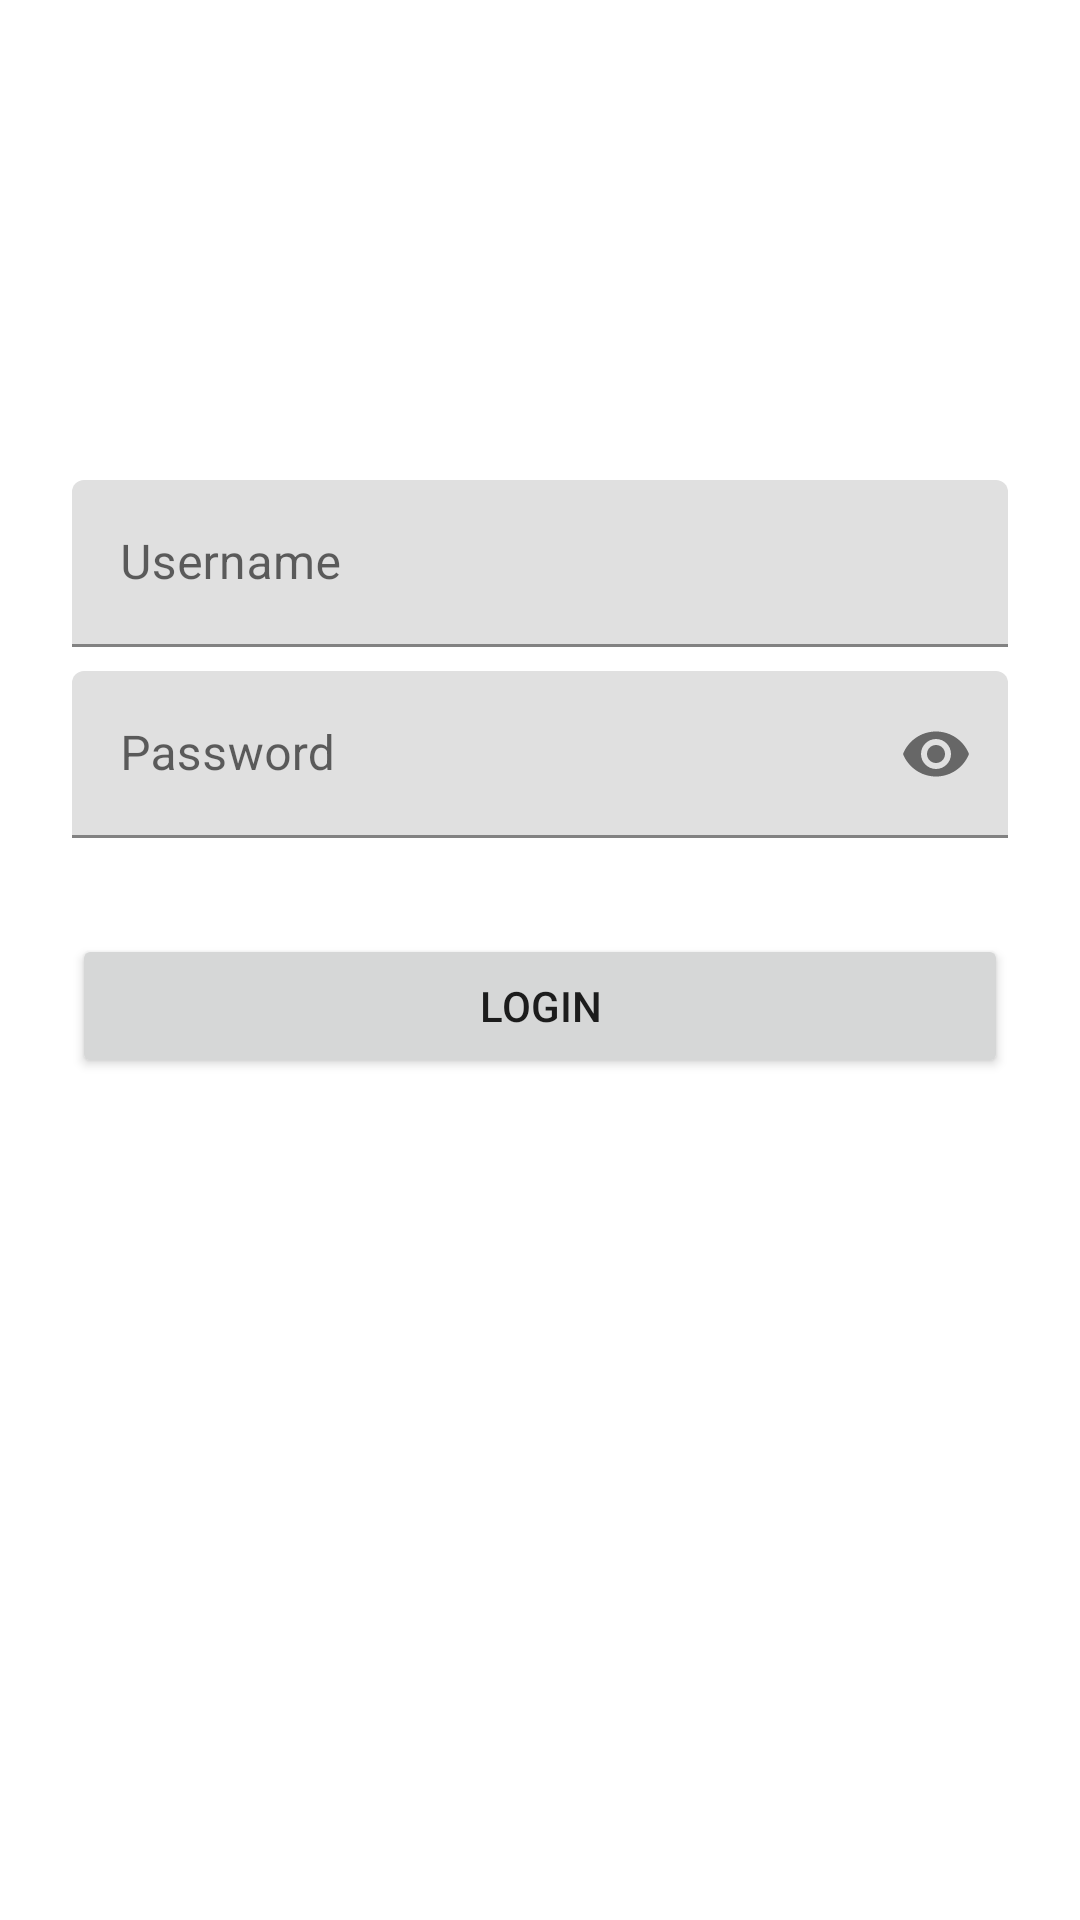

Layout XML and referenced resources for this Android screen:
<!-- AndroidManifest.xml: application theme Theme.Vsga_project2 -->
<!-- res/layout/activity_main.xml -->
<?xml version="1.0" encoding="utf-8"?>
<androidx.constraintlayout.widget.ConstraintLayout xmlns:android="http://schemas.android.com/apk/res/android"
    xmlns:app="http://schemas.android.com/apk/res-auto"
    xmlns:tools="http://schemas.android.com/tools"
    android:layout_width="match_parent"
    android:layout_height="match_parent"
    tools:context=".MainActivity"
    android:padding="16dp">

    <ImageView
        android:id="@+id/logo_dts"
        android:layout_width="wrap_content"
        android:layout_height="wrap_content"
        android:layout_marginTop="128dp"
        app:layout_constraintEnd_toEndOf="parent"
        app:layout_constraintHorizontal_bias="0.497"
        app:layout_constraintStart_toStartOf="parent"
        app:layout_constraintTop_toTopOf="parent"
        app:srcCompat="@drawable/logo_dts"
        tools:ignore="ImageContrastCheck" />

    <com.google.android.material.textfield.TextInputLayout
        android:id="@+id/et_username"
        android:layout_width="0dp"
        android:layout_height="wrap_content"
        android:layout_marginStart="8dp"
        android:layout_marginTop="16dp"
        android:layout_marginEnd="8dp"
        android:textColorHint="@color/light_blue"
        app:layout_constraintEnd_toEndOf="parent"
        app:layout_constraintStart_toStartOf="parent"
        app:layout_constraintTop_toBottomOf="@+id/logo_dts">

        <com.google.android.material.textfield.TextInputEditText
            android:layout_width="match_parent"
            android:layout_height="wrap_content"
            android:hint="@string/username" />
    </com.google.android.material.textfield.TextInputLayout>

    <com.google.android.material.textfield.TextInputLayout
        android:id="@+id/et_password"
        android:layout_width="0dp"
        android:layout_height="wrap_content"
        android:layout_marginStart="8dp"
        android:layout_marginTop="8dp"
        android:layout_marginEnd="8dp"
        android:textColorHint="@color/light_blue"
        app:layout_constraintEnd_toEndOf="parent"
        app:layout_constraintStart_toStartOf="parent"
        app:passwordToggleEnabled="true"
        app:layout_constraintTop_toBottomOf="@+id/et_username">

        <com.google.android.material.textfield.TextInputEditText
            android:layout_width="match_parent"
            android:layout_height="wrap_content"
            android:inputType="numberPassword"
            android:hint="@string/password" />
    </com.google.android.material.textfield.TextInputLayout>

    <Button
        android:id="@+id/btn_login"
        android:layout_width="match_parent"
        android:layout_height="wrap_content"
        android:layout_marginStart="8dp"
        android:layout_marginTop="32dp"
        android:layout_marginEnd="8dp"
        android:text="@string/login"
        app:layout_constraintEnd_toEndOf="parent"
        app:layout_constraintStart_toStartOf="parent"
        app:layout_constraintTop_toBottomOf="@+id/et_password" />


</androidx.constraintlayout.widget.ConstraintLayout>
<!-- resources referenced by this layout -->
<resources>
  <string name="login">Login</string>
  <string name="password">Password</string>
  <string name="username">Username</string>
  <style name="Theme.Vsga_project2" parent="Theme.MaterialComponents.DayNight.DarkActionBar">
          
          <item name="colorPrimary">@color/purple_500</item>
          <item name="colorPrimaryVariant">@color/purple_700</item>
          <item name="colorOnPrimary">@color/white</item>
          
          <item name="colorSecondary">@color/teal_200</item>
          <item name="colorSecondaryVariant">@color/teal_700</item>
          <item name="colorOnSecondary">@color/black</item>
          
          <item name="android:statusBarColor" tools:targetApi="l">?attr/colorPrimaryVariant</item>
          
      </style>
  <!-- not gathered from this repository: default colours our renderer supplied (Android Studio template values) -->
  <color name="purple_500">#FF6200EE</color>
  <color name="purple_700">#FF3700B3</color>
  <color name="teal_200">#FF03DAC5</color>
  <color name="teal_700">#FF018786</color>
  <color name="black">#FF000000</color>
  <color name="white">#FFFFFFFF</color>
</resources>
